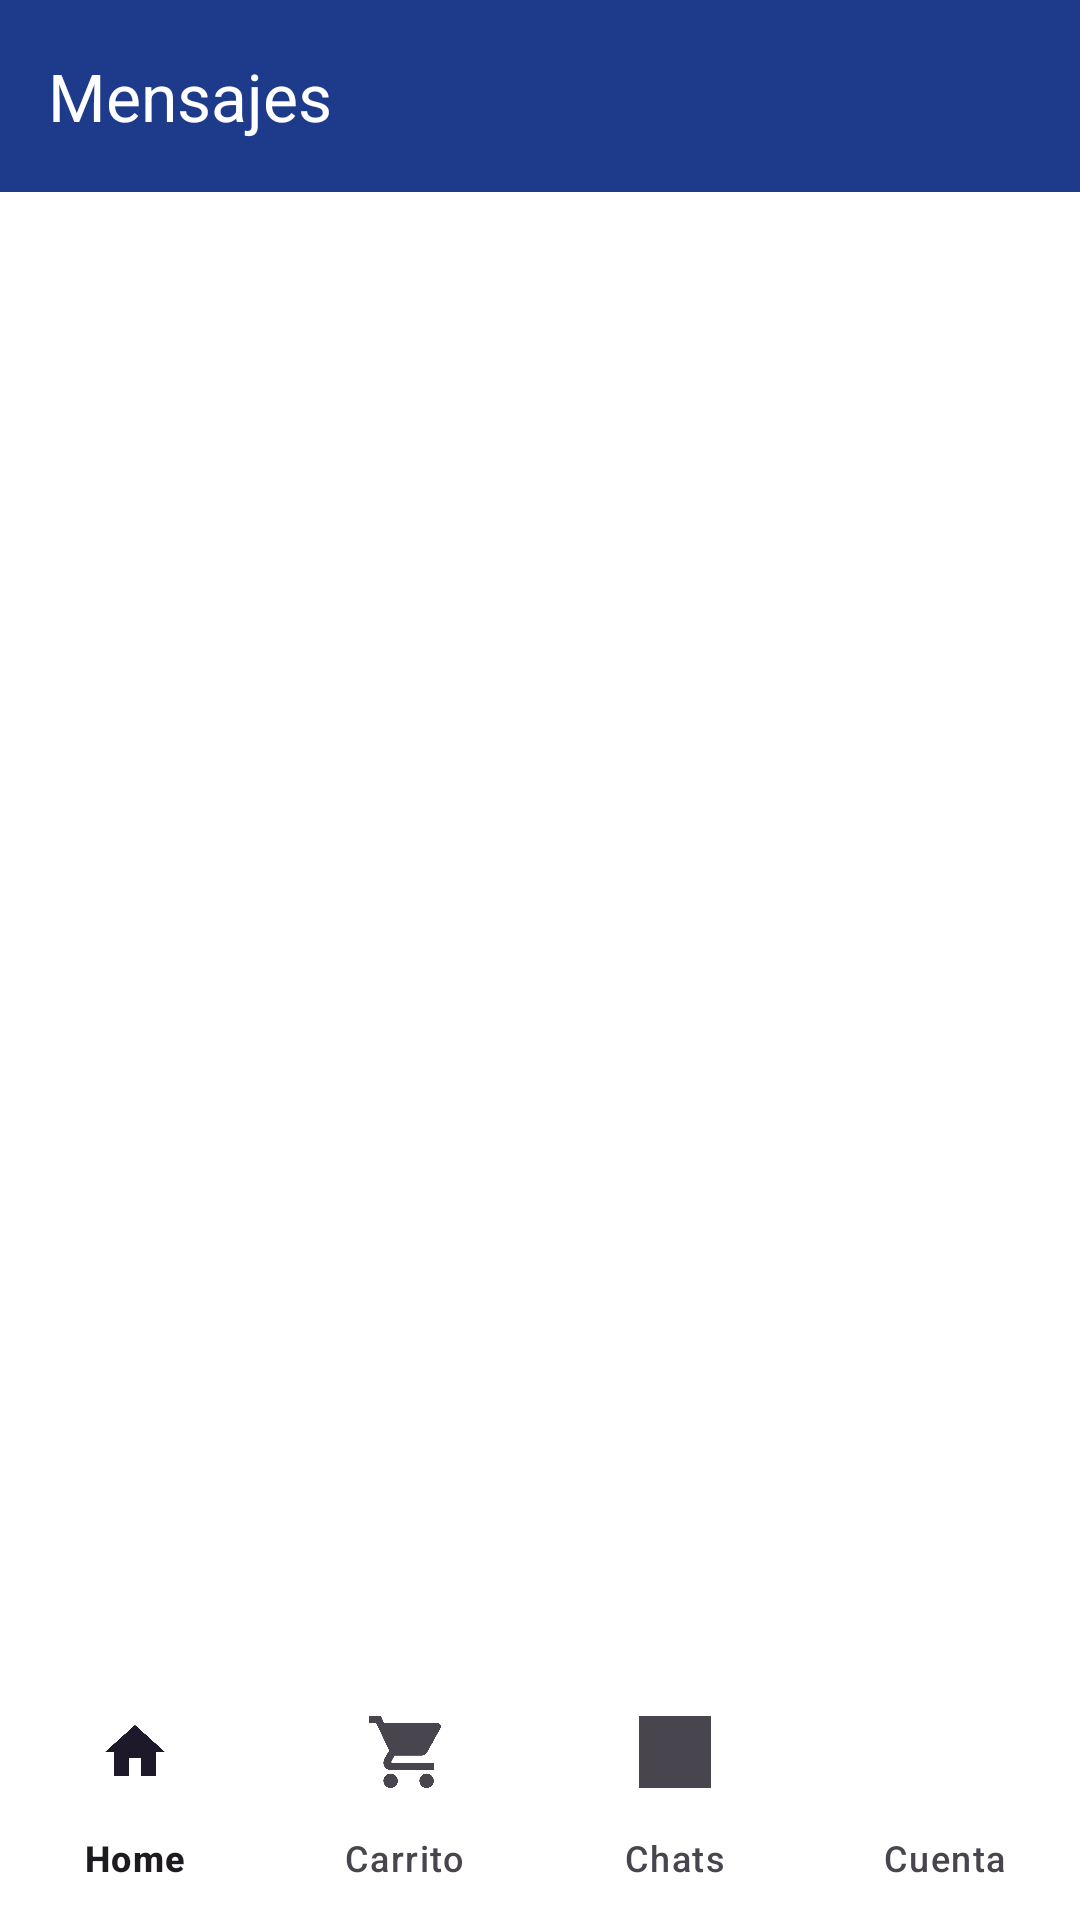

Here is an Android app screen rendered from its layout file. Give the layout XML and the strings, colors and styles it references.
<!-- AndroidManifest.xml: application theme Theme.CampusGo -->
<!-- res/layout/activity_chats.xml -->
<?xml version="1.0" encoding="utf-8"?>
<androidx.constraintlayout.widget.ConstraintLayout
    xmlns:android="http://schemas.android.com/apk/res/android"
    xmlns:app="http://schemas.android.com/apk/res-auto"
    xmlns:tools="http://schemas.android.com/tools"
    android:layout_width="match_parent"
    android:layout_height="match_parent"
    android:background="@color/white">

    
    <androidx.appcompat.widget.Toolbar
        android:id="@+id/toolbarMensajeria"
        android:layout_width="0dp"
        android:layout_height="?attr/actionBarSize"
        android:background="@color/primary"
        app:title="Mensajes"
        app:titleTextColor="@android:color/white"
        app:navigationIcon="@drawable/ic_back"
        app:layout_constraintTop_toTopOf="parent"
        app:layout_constraintStart_toStartOf="parent"
        app:layout_constraintEnd_toEndOf="parent" />

    
    <androidx.recyclerview.widget.RecyclerView
        android:id="@+id/recyclerChats"
        android:layout_width="0dp"
        android:layout_height="0dp"
        android:padding="8dp"
        android:clipToPadding="false"
        android:contentDescription="Lista de conversaciones"
        app:layoutManager="androidx.recyclerview.widget.LinearLayoutManager"
        tools:listitem="@layout/item_chat"
        app:layout_constraintTop_toBottomOf="@id/toolbarMensajeria"
        app:layout_constraintBottom_toTopOf="@id/bottomNavigation"
        app:layout_constraintStart_toStartOf="parent"
        app:layout_constraintEnd_toEndOf="parent" />

    
    <com.google.android.material.bottomnavigation.BottomNavigationView
        android:id="@+id/bottomNavigation"
        android:layout_width="0dp"
        android:layout_height="wrap_content"
        android:background="@color/white"
        app:menu="@menu/bottom_menu"
        app:labelVisibilityMode="labeled"
        app:layout_constraintBottom_toBottomOf="parent"
        app:layout_constraintStart_toStartOf="parent"
        app:layout_constraintEnd_toEndOf="parent"/>

</androidx.constraintlayout.widget.ConstraintLayout>
<!-- res/layout/item_chat.xml (included above) -->
<?xml version="1.0" encoding="utf-8"?>
<androidx.constraintlayout.widget.ConstraintLayout
    xmlns:android="http://schemas.android.com/apk/res/android"
    xmlns:app="http://schemas.android.com/apk/res-auto"
    android:layout_width="match_parent"
    android:layout_height="wrap_content"
    android:padding="12dp"
    android:background="?attr/selectableItemBackground">

    <ImageView
        android:id="@+id/imgPerfilUsuario"
        android:layout_width="48dp"
        android:layout_height="48dp"
        android:scaleType="centerCrop"
        android:src="@drawable/ic_profile"
        android:contentDescription="Foto perfil"
        app:layout_constraintStart_toStartOf="parent"
        app:layout_constraintTop_toTopOf="parent"
        app:layout_constraintBottom_toBottomOf="parent"/>

    <TextView
        android:id="@+id/txtNombreUsuario"
        android:layout_width="0dp"
        android:layout_height="wrap_content"
        android:layout_marginStart="12dp"
        android:ellipsize="end"
        android:maxLines="1"
        android:text="Nombre Apellido"
        android:textColor="@color/black"
        android:textSize="16sp"
        android:textStyle="bold"
        app:layout_constraintStart_toEndOf="@id/imgPerfilUsuario"
        app:layout_constraintTop_toTopOf="@id/imgPerfilUsuario"
        app:layout_constraintEnd_toEndOf="parent"/>

    <TextView
        android:id="@+id/txtUltimoMensaje"
        android:layout_width="0dp"
        android:layout_height="wrap_content"
        android:layout_marginTop="4dp"
        android:ellipsize="end"
        android:maxLines="1"
        android:text="Último mensaje"
        android:textColor="@color/textHint"
        android:textSize="14sp"
        app:layout_constraintTop_toBottomOf="@id/txtNombreUsuario"
        app:layout_constraintStart_toStartOf="@id/txtNombreUsuario"
        app:layout_constraintEnd_toEndOf="@id/txtNombreUsuario"/>

</androidx.constraintlayout.widget.ConstraintLayout>
<!-- resources referenced by this layout -->
<resources>
  <color name="black">#000000</color>
  <color name="primary">#1E3A8A</color>
  <color name="textHint">#6B7280</color>
  <color name="white">#FFFFFF</color>
  <style name="Theme.CampusGo" parent="Base.Theme.CampusGo" />
  <style name="Base.Theme.CampusGo" parent="Theme.Material3.DayNight.NoActionBar">
          
          <item name="colorPrimary">@color/primary</item>
          <item name="colorPrimaryContainer">@color/primaryDark</item>
  
          
          <item name="colorSecondary">@color/secondary</item>
          <item name="colorSecondaryContainer">@color/secondaryDark</item>
  
          
          <item name="android:statusBarColor">@color/primaryDark</item>
          <item name="android:windowBackground">@color/background</item>
  
          
          <item name="android:windowLightStatusBar" tools:targetApi="23">false</item>
      </style>
  <color name="primaryDark">#172554</color>
  <color name="secondary">#2563EB</color>
  <color name="secondaryDark">#1E40AF</color>
  <color name="background">#B4D1F8</color>
</resources>
